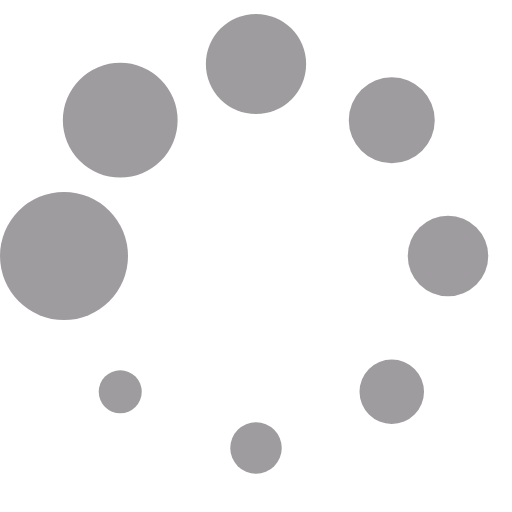
t = 0.00 s
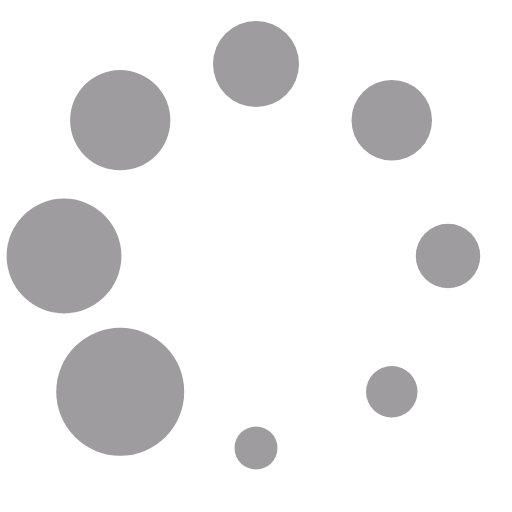
t = 0.16 s
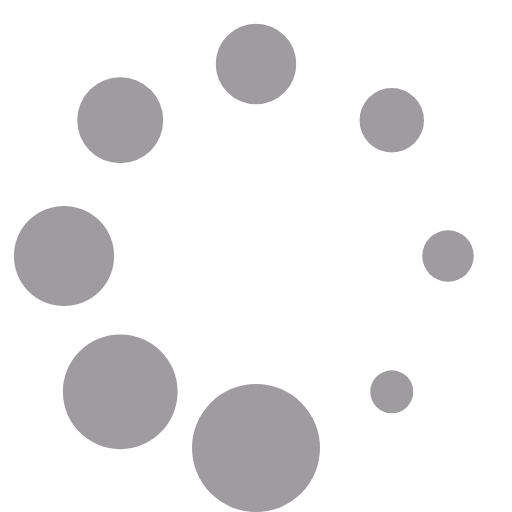
t = 0.28 s
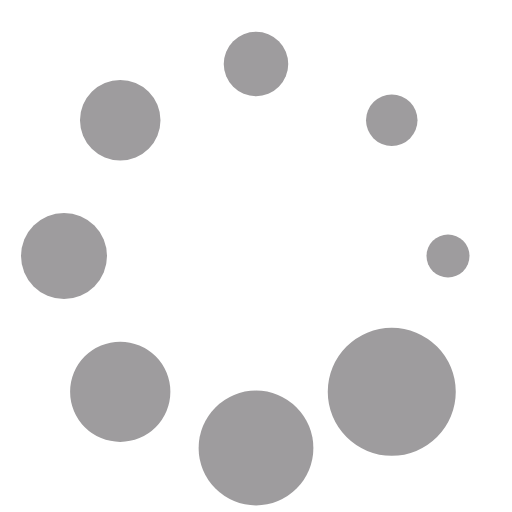
t = 0.44 s
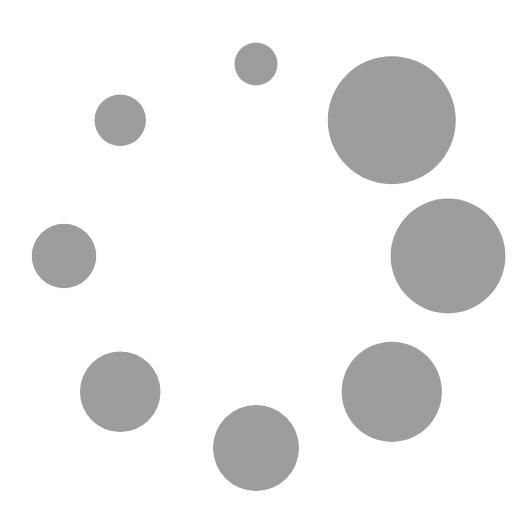
t = 0.60 s
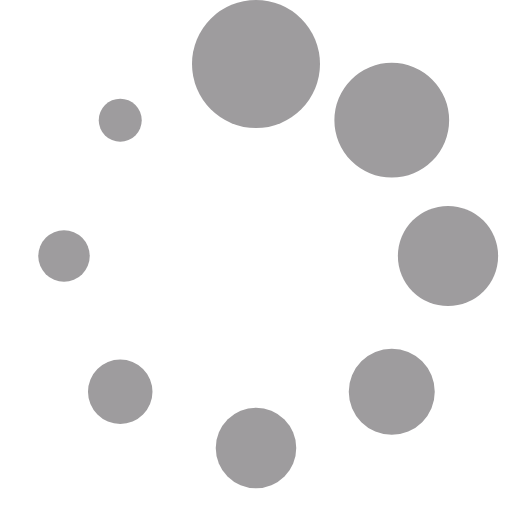
t = 0.72 s

The animated SVG that drew these frames (rendered in a browser with its animation timeline set to each time). Animation: 1 SMIL element (animateTransform=1); one cycle of 0.88 s, repeats indefinitely.

<?xml version="1.0" encoding="UTF-8" standalone="no"?><svg xmlns:svg="http://www.w3.org/2000/svg" xmlns="http://www.w3.org/2000/svg" xmlns:xlink="http://www.w3.org/1999/xlink" version="1.0" width="128px" height="128px" viewBox="0 0 128 128" xml:space="preserve"><g><circle cx="16" cy="64" r="16" fill="#9e9c9e" fill-opacity="1"/><circle cx="16" cy="64" r="14.344" fill="#9e9c9e" fill-opacity="1" transform="rotate(45 64 64)"/><circle cx="16" cy="64" r="12.531" fill="#9e9c9e" fill-opacity="1" transform="rotate(90 64 64)"/><circle cx="16" cy="64" r="10.75" fill="#9e9c9e" fill-opacity="1" transform="rotate(135 64 64)"/><circle cx="16" cy="64" r="10.063" fill="#9e9c9e" fill-opacity="1" transform="rotate(180 64 64)"/><circle cx="16" cy="64" r="8.063" fill="#9e9c9e" fill-opacity="1" transform="rotate(225 64 64)"/><circle cx="16" cy="64" r="6.438" fill="#9e9c9e" fill-opacity="1" transform="rotate(270 64 64)"/><circle cx="16" cy="64" r="5.375" fill="#9e9c9e" fill-opacity="1" transform="rotate(315 64 64)"/><animateTransform attributeName="transform" type="rotate" values="0 64 64;315 64 64;270 64 64;225 64 64;180 64 64;135 64 64;90 64 64;45 64 64" calcMode="discrete" dur="880ms" repeatCount="indefinite"></animateTransform></g></svg>